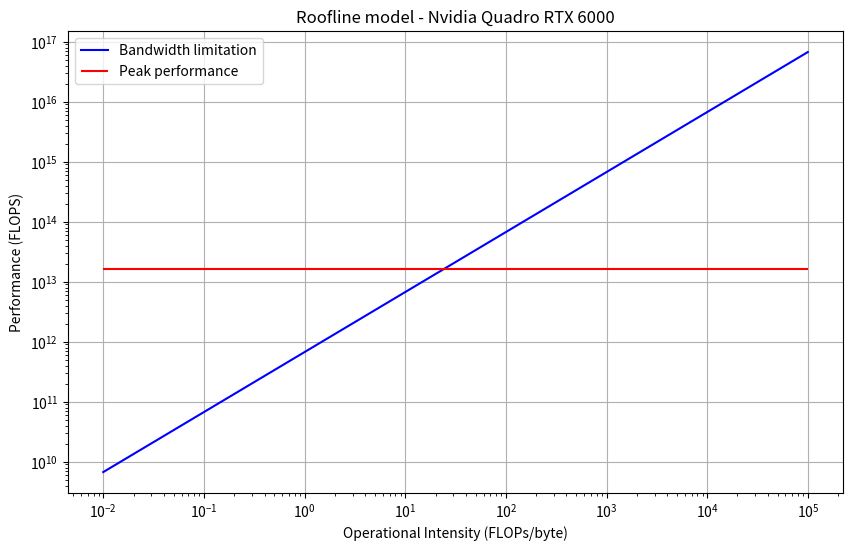

The matplotlib source for this figure:
import matplotlib.pyplot as plt
import numpy as np


bandwidth = 6.72e11  # en bytes par seconde
peak_performance = 16.31e12  # en FLOPS
computational_intensity = 1143.055074


operational_intensity = np.linspace(0.01, 10**5, 400)


bandwidth_limited_performance = bandwidth * operational_intensity


plt.figure(figsize=(10, 6))
plt.plot(operational_intensity, bandwidth_limited_performance, label='Bandwidth limitation', color='blue')
plt.hlines(peak_performance, min(operational_intensity), max(operational_intensity), label='Peak performance', colors='red')


plt.xscale('log')
plt.yscale('log')
plt.xlabel('Operational Intensity (FLOPs/byte)')
plt.ylabel('Performance (FLOPS)')
plt.title('Roofline model - Nvidia Quadro RTX 6000')
plt.legend()


plt.grid(True)
plt.show()
